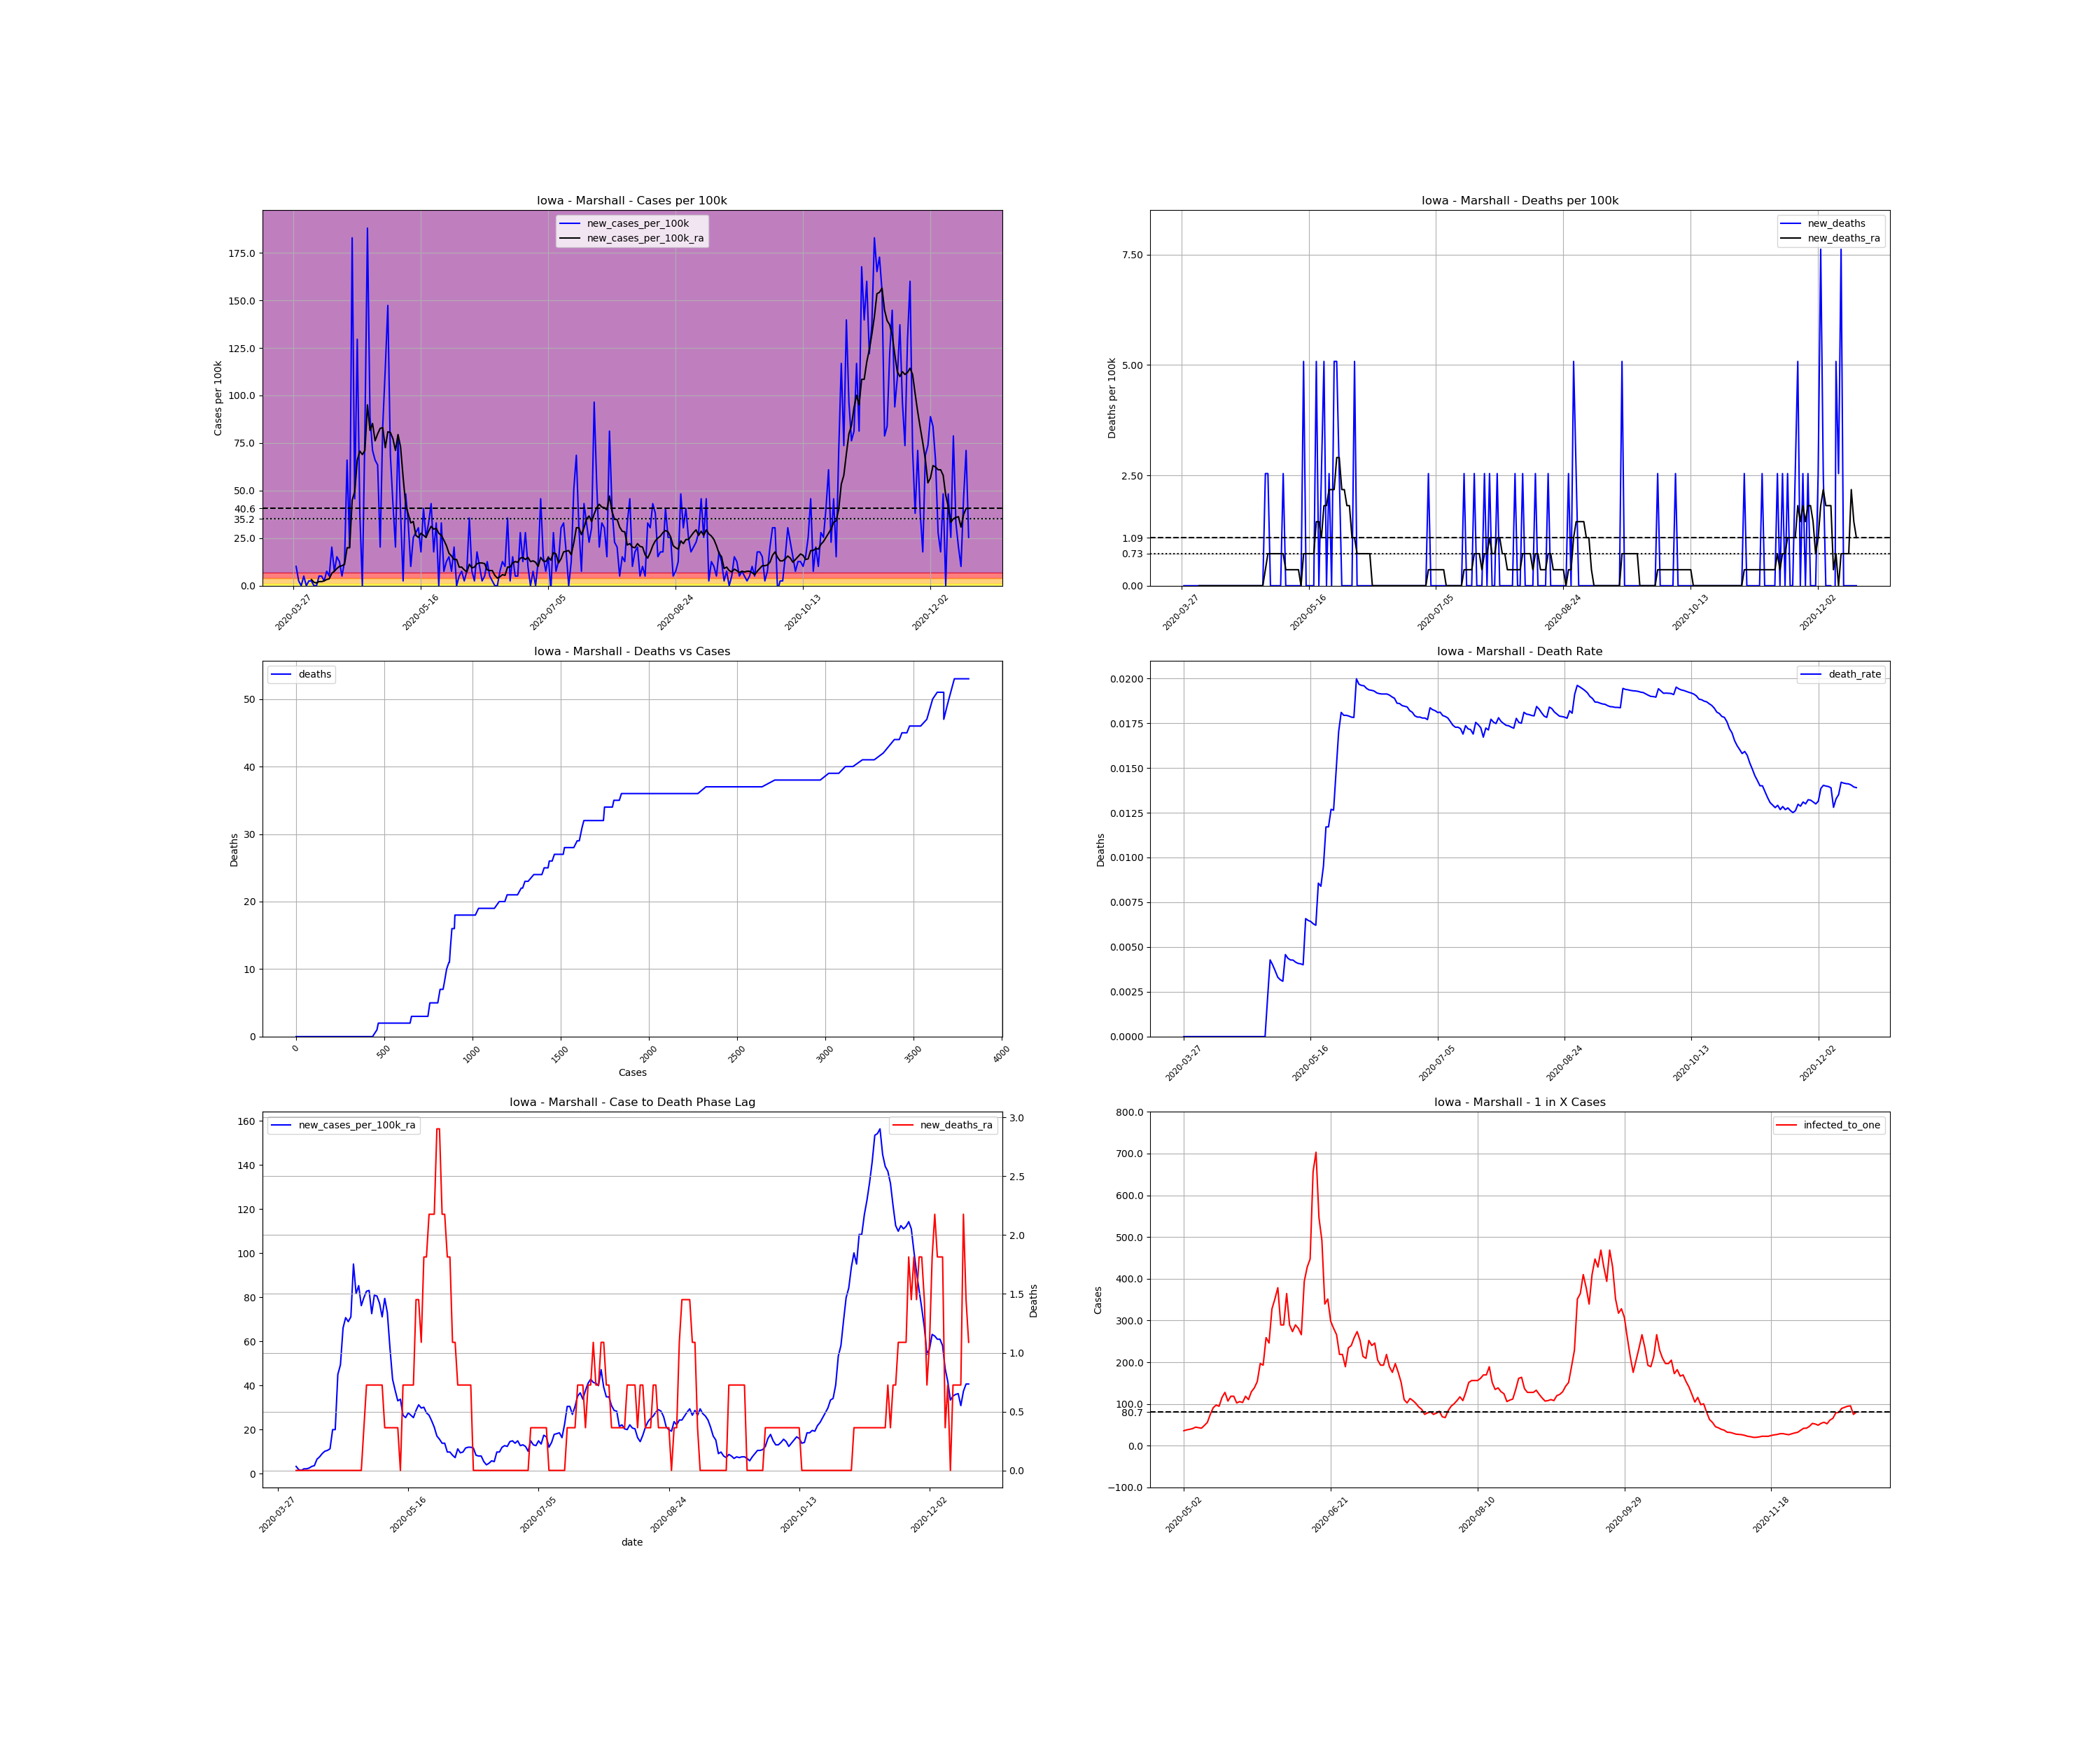

Data behind this chart, as committed beside it:
, date, county, state, fips, cases, deaths, COUNTY, STNAME, CTYNAME, POPESTIMATE2019, cases_per_100k, deaths_per_100k, death_rate, new_cases, new_cases_per_100k, new_deaths, new_cases_per_100k_ra, new_deaths_ra, active_cases, infected_to_one
457202, 2020-03-27, Marshall, Iowa, 19127, 1, 0.0, 127, Iowa, Marshall, 39369, 2.54, 0.0, 0.0, , , , , , , 
457203, 2020-03-28, Marshall, Iowa, 19127, 5, 0.0, 127, Iowa, Marshall, 39369, 12.7, 0.0, 0.0, 4.0, 10.16, 0.0, , , , 
457204, 2020-03-29, Marshall, Iowa, 19127, 6, 0.0, 127, Iowa, Marshall, 39369, 15.24, 0.0, 0.0, 1.0, 2.54, 0.0, , , , 
457205, 2020-03-30, Marshall, Iowa, 19127, 6, 0.0, 127, Iowa, Marshall, 39369, 15.24, 0.0, 0.0, 0.0, 0.0, 0.0, , , , 
457206, 2020-03-31, Marshall, Iowa, 19127, 8, 0.0, 127, Iowa, Marshall, 39369, 20.32, 0.0, 0.0, 2.0, 5.08, 0.0, , , , 
457207, 2020-04-01, Marshall, Iowa, 19127, 8, 0.0, 127, Iowa, Marshall, 39369, 20.32, 0.0, 0.0, 0.0, 0.0, 0.0, , , , 
457208, 2020-04-02, Marshall, Iowa, 19127, 9, 0.0, 127, Iowa, Marshall, 39369, 22.86, 0.0, 0.0, 1.0, 2.54, 0.0, , , , 
457209, 2020-04-03, Marshall, Iowa, 19127, 10, 0.0, 127, Iowa, Marshall, 39369, 25.4, 0.0, 0.0, 1.0, 2.54, 0.0, 3.266, 0.0, , 
457210, 2020-04-04, Marshall, Iowa, 19127, 10, 0.0, 127, Iowa, Marshall, 39369, 25.4, 0.0, 0.0, 0.0, 0.0, 0.0, 1.814, 0.0, 9.0, 1094
457211, 2020-04-05, Marshall, Iowa, 19127, 10, 0.0, 127, Iowa, Marshall, 39369, 25.4, 0.0, 0.0, 0.0, 0.0, 0.0, 1.451, 0.0, 5.0, 1968
457212, 2020-04-06, Marshall, Iowa, 19127, 12, 0.0, 127, Iowa, Marshall, 39369, 30.48, 0.0, 0.0, 2.0, 5.08, 0.0, 2.177, 0.0, 6.0, 1640
457213, 2020-04-07, Marshall, Iowa, 19127, 14, 0.0, 127, Iowa, Marshall, 39369, 35.56, 0.0, 0.0, 2.0, 5.08, 0.0, 2.177, 0.0, 8.0, 1230
457214, 2020-04-08, Marshall, Iowa, 19127, 15, 0.0, 127, Iowa, Marshall, 39369, 38.1, 0.0, 0.0, 1.0, 2.54, 0.0, 2.54, 0.0, 7.0, 1406
457215, 2020-04-09, Marshall, Iowa, 19127, 18, 0.0, 127, Iowa, Marshall, 39369, 45.72, 0.0, 0.0, 3.0, 7.62, 0.0, 3.266, 0.0, 10.0, 984.2
457216, 2020-04-10, Marshall, Iowa, 19127, 20, 0.0, 127, Iowa, Marshall, 39369, 50.8, 0.0, 0.0, 2.0, 5.08, 0.0, 3.629, 0.0, 11.0, 894.8
457217, 2020-04-11, Marshall, Iowa, 19127, 28, 0.0, 127, Iowa, Marshall, 39369, 71.12, 0.0, 0.0, 8.0, 20.32, 0.0, 6.532, 0.0, 18.0, 546.8
457218, 2020-04-12, Marshall, Iowa, 19127, 31, 0.0, 127, Iowa, Marshall, 39369, 78.74, 0.0, 0.0, 3.0, 7.62, 0.0, 7.62, 0.0, 21.0, 468.7
457219, 2020-04-13, Marshall, Iowa, 19127, 37, 0.0, 127, Iowa, Marshall, 39369, 93.98, 0.0, 0.0, 6.0, 15.24, 0.0, 9.072, 0.0, 27.0, 364.5
457220, 2020-04-14, Marshall, Iowa, 19127, 42, 0.0, 127, Iowa, Marshall, 39369, 106.7, 0.0, 0.0, 5.0, 12.7, 0.0, 10.16, 0.0, 30.0, 328.1
457221, 2020-04-15, Marshall, Iowa, 19127, 44, 0.0, 127, Iowa, Marshall, 39369, 111.8, 0.0, 0.0, 2.0, 5.08, 0.0, 10.52, 0.0, 30.0, 328.1
457222, 2020-04-16, Marshall, Iowa, 19127, 49, 0.0, 127, Iowa, Marshall, 39369, 124.5, 0.0, 0.0, 5.0, 12.7, 0.0, 11.25, 0.0, 34.0, 289.5
457223, 2020-04-17, Marshall, Iowa, 19127, 75, 0.0, 127, Iowa, Marshall, 39369, 190.5, 0.0, 0.0, 26.0, 66.04, 0.0, 19.96, 0.0, 57.0, 172.7
457224, 2020-04-18, Marshall, Iowa, 19127, 83, 0.0, 127, Iowa, Marshall, 39369, 210.8, 0.0, 0.0, 8.0, 20.32, 0.0, 19.96, 0.0, 63.0, 156.2
457225, 2020-04-19, Marshall, Iowa, 19127, 155, 0.0, 127, Iowa, Marshall, 39369, 393.7, 0.0, 0.0, 72.0, 182.9, 0.0, 45, 0.0, 127.0, 77.5
457226, 2020-04-20, Marshall, Iowa, 19127, 173, 0.0, 127, Iowa, Marshall, 39369, 439.4, 0.0, 0.0, 18.0, 45.72, 0.0, 49.35, 0.0, 142.0, 69.31
457227, 2020-04-21, Marshall, Iowa, 19127, 224, 0.0, 127, Iowa, Marshall, 39369, 569, 0.0, 0.0, 51.0, 129.5, 0.0, 66.04, 0.0, 187.0, 52.63
457228, 2020-04-22, Marshall, Iowa, 19127, 239, 0.0, 127, Iowa, Marshall, 39369, 607.1, 0.0, 0.0, 15.0, 38.1, 0.0, 70.76, 0.0, 197.0, 49.96
457229, 2020-04-23, Marshall, Iowa, 19127, 239, 0.0, 127, Iowa, Marshall, 39369, 607.1, 0.0, 0.0, 0.0, 0.0, 0.0, 68.94, 0.0, 195.0, 50.47
457230, 2020-04-24, Marshall, Iowa, 19127, 271, 0.0, 127, Iowa, Marshall, 39369, 688.4, 0.0, 0.0, 32.0, 81.28, 0.0, 71.12, 0.0, 222.0, 44.33
457231, 2020-04-25, Marshall, Iowa, 19127, 345, 0.0, 127, Iowa, Marshall, 39369, 876.3, 0.0, 0.0, 74.0, 188, 0.0, 95.07, 0.0, 270.0, 36.45
457232, 2020-04-26, Marshall, Iowa, 19127, 380, 0.0, 127, Iowa, Marshall, 39369, 965.2, 0.0, 0.0, 35.0, 88.9, 0.0, 81.65, 0.0, 297.0, 33.14
457233, 2020-04-27, Marshall, Iowa, 19127, 408, 0.0, 127, Iowa, Marshall, 39369, 1036, 0.0, 0.0, 28.0, 71.12, 0.0, 85.27, 0.0, 253.0, 38.9
457234, 2020-04-28, Marshall, Iowa, 19127, 434, 0.0, 127, Iowa, Marshall, 39369, 1102, 0.0, 0.0, 26.0, 66.04, 0.0, 76.2, 0.0, 261.0, 37.71
457235, 2020-04-29, Marshall, Iowa, 19127, 459, 1.0, 127, Iowa, Marshall, 39369, 1166, 2.54, 0.002179, 25.0, 63.5, 2.54, 79.83, 0.3629, 235.0, 41.88
457236, 2020-04-30, Marshall, Iowa, 19127, 467, 2.0, 127, Iowa, Marshall, 39369, 1186, 5.08, 0.004283, 8.0, 20.32, 2.54, 82.73, 0.7257, 228.0, 43.17
457237, 2020-05-01, Marshall, Iowa, 19127, 500, 2.0, 127, Iowa, Marshall, 39369, 1270, 5.08, 0.004, 33.0, 83.82, 0.0, 83.1, 0.7257, 261.0, 37.71
457238, 2020-05-02, Marshall, Iowa, 19127, 545, 2.0, 127, Iowa, Marshall, 39369, 1384, 5.08, 0.00367, 45.0, 114.3, 0.0, 72.57, 0.7257, 274.0, 35.92
457239, 2020-05-03, Marshall, Iowa, 19127, 603, 2.0, 127, Iowa, Marshall, 39369, 1532, 5.08, 0.003317, 58.0, 147.3, 0.0, 80.92, 0.7257, 258.0, 38.15
457240, 2020-05-04, Marshall, Iowa, 19127, 630, 2.0, 127, Iowa, Marshall, 39369, 1600, 5.08, 0.003175, 27.0, 68.58, 0.0, 80.56, 0.7257, 250.0, 39.37
457241, 2020-05-05, Marshall, Iowa, 19127, 647, 2.0, 127, Iowa, Marshall, 39369, 1643, 5.08, 0.003091, 17.0, 43.18, 0.0, 77.29, 0.7257, 239.0, 41.18
457242, 2020-05-06, Marshall, Iowa, 19127, 655, 3.0, 127, Iowa, Marshall, 39369, 1664, 7.62, 0.00458, 8.0, 20.32, 2.54, 71.12, 0.7257, 221.0, 44.54
457243, 2020-05-07, Marshall, Iowa, 19127, 686, 3.0, 127, Iowa, Marshall, 39369, 1742, 7.62, 0.004373, 31.0, 78.74, 0.0, 79.47, 0.3629, 227.0, 43.36
457244, 2020-05-08, Marshall, Iowa, 19127, 701, 3.0, 127, Iowa, Marshall, 39369, 1781, 7.62, 0.00428, 15.0, 38.1, 0.0, 72.94, 0.3629, 234.0, 42.06
457245, 2020-05-09, Marshall, Iowa, 19127, 702, 3.0, 127, Iowa, Marshall, 39369, 1783, 7.62, 0.004274, 1.0, 2.54, 0.0, 56.97, 0.3629, 202.0, 48.72
457246, 2020-05-10, Marshall, Iowa, 19127, 721, 3.0, 127, Iowa, Marshall, 39369, 1831, 7.62, 0.004161, 19.0, 48.26, 0.0, 42.82, 0.3629, 176.0, 55.92
457247, 2020-05-11, Marshall, Iowa, 19127, 734, 3.0, 127, Iowa, Marshall, 39369, 1864, 7.62, 0.004087, 13.0, 33.02, 0.0, 37.74, 0.3629, 131.0, 75.13
457248, 2020-05-12, Marshall, Iowa, 19127, 738, 3.0, 127, Iowa, Marshall, 39369, 1875, 7.62, 0.004065, 4.0, 10.16, 0.0, 33.02, 0.3629, 108.0, 91.13
457249, 2020-05-13, Marshall, Iowa, 19127, 748, 3.0, 127, Iowa, Marshall, 39369, 1900, 7.62, 0.004011, 10.0, 25.4, 0.0, 33.75, 6.344131569286608e-17, 101.0, 97.45
457250, 2020-05-14, Marshall, Iowa, 19127, 759, 5.0, 127, Iowa, Marshall, 39369, 1928, 12.7, 0.006588, 11.0, 27.94, 5.08, 26.49, 0.7257, 104.0, 94.64
457251, 2020-05-15, Marshall, Iowa, 19127, 771, 5.0, 127, Iowa, Marshall, 39369, 1958, 12.7, 0.006485, 12.0, 30.48, 0.0, 25.4, 0.7257, 85.0, 115.8
457252, 2020-05-16, Marshall, Iowa, 19127, 778, 5.0, 127, Iowa, Marshall, 39369, 1976, 12.7, 0.006427, 7.0, 17.78, 0.0, 27.58, 0.7257, 77.0, 127.8
457253, 2020-05-17, Marshall, Iowa, 19127, 794, 5.0, 127, Iowa, Marshall, 39369, 2017, 12.7, 0.006297, 16.0, 40.64, 0.0, 26.49, 0.7257, 92.0, 107
457254, 2020-05-18, Marshall, Iowa, 19127, 804, 5.0, 127, Iowa, Marshall, 39369, 2042, 12.7, 0.006219, 10.0, 25.4, 0.0, 25.4, 0.7257, 83.0, 118.6
457255, 2020-05-19, Marshall, Iowa, 19127, 817, 7.0, 127, Iowa, Marshall, 39369, 2075, 17.78, 0.008568, 13.0, 33.02, 5.08, 28.67, 1.451, 83.0, 118.6
457256, 2020-05-20, Marshall, Iowa, 19127, 834, 7.0, 127, Iowa, Marshall, 39369, 2118, 17.78, 0.008393, 17.0, 43.18, 0.0, 31.21, 1.451, 96.0, 102.5
457257, 2020-05-21, Marshall, Iowa, 19127, 841, 8.0, 127, Iowa, Marshall, 39369, 2136, 20.32, 0.009512, 7.0, 17.78, 2.54, 29.76, 1.089, 93.0, 105.8
457258, 2020-05-22, Marshall, Iowa, 19127, 854, 10.0, 127, Iowa, Marshall, 39369, 2169, 25.4, 0.01171, 13.0, 33.02, 5.08, 30.12, 1.814, 95.0, 103.6
457259, 2020-05-23, Marshall, Iowa, 19127, 854, 10.0, 127, Iowa, Marshall, 39369, 2169, 25.4, 0.01171, 0.0, 0.0, 0.0, 27.58, 1.814, 83.0, 118.6
457260, 2020-05-24, Marshall, Iowa, 19127, 867, 11.0, 127, Iowa, Marshall, 39369, 2202, 27.94, 0.01269, 13.0, 33.02, 2.54, 26.49, 2.177, 89.0, 110.6
457261, 2020-05-25, Marshall, Iowa, 19127, 870, 11.0, 127, Iowa, Marshall, 39369, 2210, 27.94, 0.01264, 3.0, 7.62, 0.0, 23.95, 2.177, 76.0, 129.5
... 206 more rows
